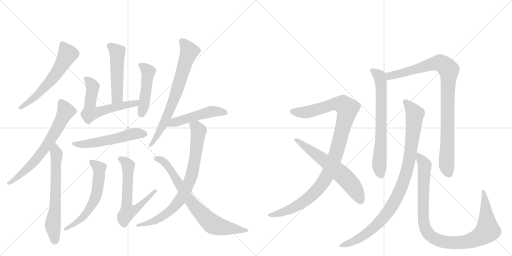
t = 0.00 s
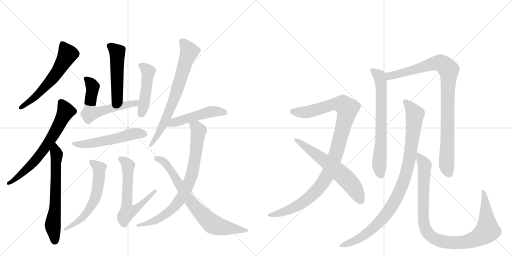
t = 3.11 s
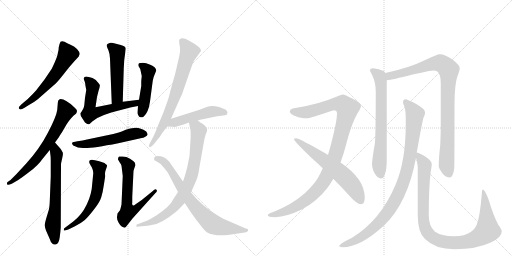
t = 6.22 s
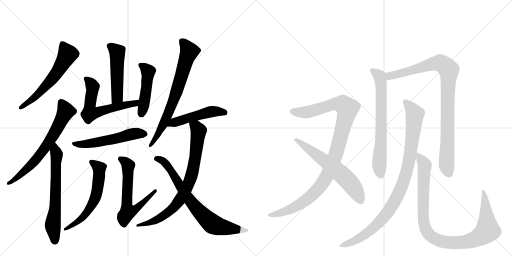
t = 9.33 s
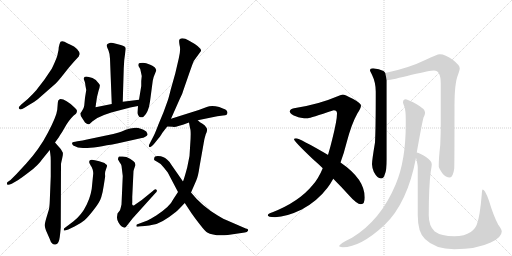
t = 12.43 s
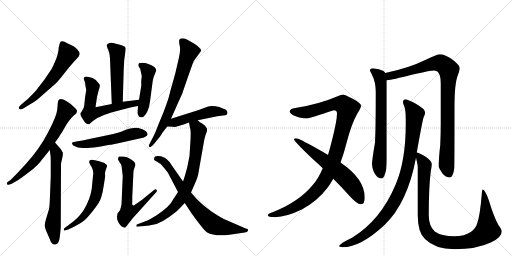
t = 15.54 s

The animated SVG that drew these frames (rendered in a browser with its animation timeline set to each time). Animation: 19 CSS @keyframes rules; one cycle of 15.54 s.

<svg version="1.1" viewBox="0 0 2048 1024" xmlns="http://www.w3.org/2000/svg">
  <g stroke="lightgray" stroke-dasharray="1,1" stroke-width="1" transform="scale(4, 4)">
    <line x1="0" y1="0" x2="256" y2="256"></line>
    <line x1="256" y1="0" x2="0" y2="256"></line>
    <line x1="128" y1="0" x2="128" y2="256"></line>
    <line x1="0" y1="128" x2="256" y2="128"></line>
    <line x1="256" y1="0" x2="512" y2="256"></line>
    <line x1="512" y1="0" x2="256" y2="256"></line>
    <line x1="384" y1="0" x2="384" y2="256"></line>
    <line x1="256" y1="128" x2="512" y2="128"></line>
  </g>
<g transform="scale(1, -1) translate(0, -850)">
   <style type="text/css">
    @keyframes keyframes0 {
      from {
       stroke: black;
       stroke-dashoffset: 591;
       stroke-width: 128;
       }
       66% {
       animation-timing-function: step-end;
       stroke: black;
       stroke-dashoffset: 0;
       stroke-width: 128;
       }
       to {
       stroke: black;
       stroke-width: 1024;
       }
       }
       #make-me-a-hanzi-animation-0 {
         animation: keyframes0 0.730957s both;
         animation-delay: 0.000000s;
         animation-timing-function: linear;
       }
    @keyframes keyframes1 {
      from {
       stroke: black;
       stroke-dashoffset: 671;
       stroke-width: 128;
       }
       69% {
       animation-timing-function: step-end;
       stroke: black;
       stroke-dashoffset: 0;
       stroke-width: 128;
       }
       to {
       stroke: black;
       stroke-width: 1024;
       }
       }
       #make-me-a-hanzi-animation-1 {
         animation: keyframes1 0.796061s both;
         animation-delay: 0.730957s;
         animation-timing-function: linear;
       }
    @keyframes keyframes2 {
      from {
       stroke: black;
       stroke-dashoffset: 646;
       stroke-width: 128;
       }
       68% {
       animation-timing-function: step-end;
       stroke: black;
       stroke-dashoffset: 0;
       stroke-width: 128;
       }
       to {
       stroke: black;
       stroke-width: 1024;
       }
       }
       #make-me-a-hanzi-animation-2 {
         animation: keyframes2 0.775716s both;
         animation-delay: 1.527018s;
         animation-timing-function: linear;
       }
    @keyframes keyframes3 {
      from {
       stroke: black;
       stroke-dashoffset: 500;
       stroke-width: 128;
       }
       62% {
       animation-timing-function: step-end;
       stroke: black;
       stroke-dashoffset: 0;
       stroke-width: 128;
       }
       to {
       stroke: black;
       stroke-width: 1024;
       }
       }
       #make-me-a-hanzi-animation-3 {
         animation: keyframes3 0.656901s both;
         animation-delay: 2.302734s;
         animation-timing-function: linear;
       }
    @keyframes keyframes4 {
      from {
       stroke: black;
       stroke-dashoffset: 600;
       stroke-width: 128;
       }
       66% {
       animation-timing-function: step-end;
       stroke: black;
       stroke-dashoffset: 0;
       stroke-width: 128;
       }
       to {
       stroke: black;
       stroke-width: 1024;
       }
       }
       #make-me-a-hanzi-animation-4 {
         animation: keyframes4 0.738281s both;
         animation-delay: 2.959635s;
         animation-timing-function: linear;
       }
    @keyframes keyframes5 {
      from {
       stroke: black;
       stroke-dashoffset: 468;
       stroke-width: 128;
       }
       60% {
       animation-timing-function: step-end;
       stroke: black;
       stroke-dashoffset: 0;
       stroke-width: 128;
       }
       to {
       stroke: black;
       stroke-width: 1024;
       }
       }
       #make-me-a-hanzi-animation-5 {
         animation: keyframes5 0.630859s both;
         animation-delay: 3.697917s;
         animation-timing-function: linear;
       }
    @keyframes keyframes6 {
      from {
       stroke: black;
       stroke-dashoffset: 546;
       stroke-width: 128;
       }
       64% {
       animation-timing-function: step-end;
       stroke: black;
       stroke-dashoffset: 0;
       stroke-width: 128;
       }
       to {
       stroke: black;
       stroke-width: 1024;
       }
       }
       #make-me-a-hanzi-animation-6 {
         animation: keyframes6 0.694336s both;
         animation-delay: 4.328776s;
         animation-timing-function: linear;
       }
    @keyframes keyframes7 {
      from {
       stroke: black;
       stroke-dashoffset: 598;
       stroke-width: 128;
       }
       66% {
       animation-timing-function: step-end;
       stroke: black;
       stroke-dashoffset: 0;
       stroke-width: 128;
       }
       to {
       stroke: black;
       stroke-width: 1024;
       }
       }
       #make-me-a-hanzi-animation-7 {
         animation: keyframes7 0.736654s both;
         animation-delay: 5.023112s;
         animation-timing-function: linear;
       }
    @keyframes keyframes8 {
      from {
       stroke: black;
       stroke-dashoffset: 622;
       stroke-width: 128;
       }
       67% {
       animation-timing-function: step-end;
       stroke: black;
       stroke-dashoffset: 0;
       stroke-width: 128;
       }
       to {
       stroke: black;
       stroke-width: 1024;
       }
       }
       #make-me-a-hanzi-animation-8 {
         animation: keyframes8 0.756185s both;
         animation-delay: 5.759766s;
         animation-timing-function: linear;
       }
    @keyframes keyframes9 {
      from {
       stroke: black;
       stroke-dashoffset: 719;
       stroke-width: 128;
       }
       70% {
       animation-timing-function: step-end;
       stroke: black;
       stroke-dashoffset: 0;
       stroke-width: 128;
       }
       to {
       stroke: black;
       stroke-width: 1024;
       }
       }
       #make-me-a-hanzi-animation-9 {
         animation: keyframes9 0.835124s both;
         animation-delay: 6.515951s;
         animation-timing-function: linear;
       }
    @keyframes keyframes10 {
      from {
       stroke: black;
       stroke-dashoffset: 490;
       stroke-width: 128;
       }
       61% {
       animation-timing-function: step-end;
       stroke: black;
       stroke-dashoffset: 0;
       stroke-width: 128;
       }
       to {
       stroke: black;
       stroke-width: 1024;
       }
       }
       #make-me-a-hanzi-animation-10 {
         animation: keyframes10 0.648763s both;
         animation-delay: 7.351074s;
         animation-timing-function: linear;
       }
    @keyframes keyframes11 {
      from {
       stroke: black;
       stroke-dashoffset: 792;
       stroke-width: 128;
       }
       72% {
       animation-timing-function: step-end;
       stroke: black;
       stroke-dashoffset: 0;
       stroke-width: 128;
       }
       to {
       stroke: black;
       stroke-width: 1024;
       }
       }
       #make-me-a-hanzi-animation-11 {
         animation: keyframes11 0.894531s both;
         animation-delay: 7.999837s;
         animation-timing-function: linear;
       }
    @keyframes keyframes12 {
      from {
       stroke: black;
       stroke-dashoffset: 740;
       stroke-width: 128;
       }
       71% {
       animation-timing-function: step-end;
       stroke: black;
       stroke-dashoffset: 0;
       stroke-width: 128;
       }
       to {
       stroke: black;
       stroke-width: 1024;
       }
       }
       #make-me-a-hanzi-animation-12 {
         animation: keyframes12 0.852214s both;
         animation-delay: 8.894368s;
         animation-timing-function: linear;
       }
    @keyframes keyframes13 {
      from {
       stroke: black;
       stroke-dashoffset: 1059;
       stroke-width: 128;
       }
       78% {
       animation-timing-function: step-end;
       stroke: black;
       stroke-dashoffset: 0;
       stroke-width: 128;
       }
       to {
       stroke: black;
       stroke-width: 1024;
       }
       }
       #make-me-a-hanzi-animation-13 {
         animation: keyframes13 1.111816s both;
         animation-delay: 9.746582s;
         animation-timing-function: linear;
       }
    @keyframes keyframes14 {
      from {
       stroke: black;
       stroke-dashoffset: 620;
       stroke-width: 128;
       }
       67% {
       animation-timing-function: step-end;
       stroke: black;
       stroke-dashoffset: 0;
       stroke-width: 128;
       }
       to {
       stroke: black;
       stroke-width: 1024;
       }
       }
       #make-me-a-hanzi-animation-14 {
         animation: keyframes14 0.754557s both;
         animation-delay: 10.858398s;
         animation-timing-function: linear;
       }
    @keyframes keyframes15 {
      from {
       stroke: black;
       stroke-dashoffset: 689;
       stroke-width: 128;
       }
       69% {
       animation-timing-function: step-end;
       stroke: black;
       stroke-dashoffset: 0;
       stroke-width: 128;
       }
       to {
       stroke: black;
       stroke-width: 1024;
       }
       }
       #make-me-a-hanzi-animation-15 {
         animation: keyframes15 0.810710s both;
         animation-delay: 11.612956s;
         animation-timing-function: linear;
       }
    @keyframes keyframes16 {
      from {
       stroke: black;
       stroke-dashoffset: 938;
       stroke-width: 128;
       }
       75% {
       animation-timing-function: step-end;
       stroke: black;
       stroke-dashoffset: 0;
       stroke-width: 128;
       }
       to {
       stroke: black;
       stroke-width: 1024;
       }
       }
       #make-me-a-hanzi-animation-16 {
         animation: keyframes16 1.013346s both;
         animation-delay: 12.423665s;
         animation-timing-function: linear;
       }
    @keyframes keyframes17 {
      from {
       stroke: black;
       stroke-dashoffset: 965;
       stroke-width: 128;
       }
       76% {
       animation-timing-function: step-end;
       stroke: black;
       stroke-dashoffset: 0;
       stroke-width: 128;
       }
       to {
       stroke: black;
       stroke-width: 1024;
       }
       }
       #make-me-a-hanzi-animation-17 {
         animation: keyframes17 1.035319s both;
         animation-delay: 13.437012s;
         animation-timing-function: linear;
       }
    @keyframes keyframes18 {
      from {
       stroke: black;
       stroke-dashoffset: 1005;
       stroke-width: 128;
       }
       77% {
       animation-timing-function: step-end;
       stroke: black;
       stroke-dashoffset: 0;
       stroke-width: 128;
       }
       to {
       stroke: black;
       stroke-width: 1024;
       }
       }
       #make-me-a-hanzi-animation-18 {
         animation: keyframes18 1.067871s both;
         animation-delay: 14.472331s;
         animation-timing-function: linear;
       }
</style>
<path d="M 319 634 Q 319 642 308 654 Q 297 665 282 671 Q 268 677 258 683 Q 248 688 242 683 Q 238 676 235 661 Q 235 648 231 636 Q 230 626 219 601 Q 208 576 205 572 L 178 532 L 145 489 Q 132 474 111 454 L 85 432 Q 75 423 75 418 Q 78 406 98 419 L 119 432 Q 139 443 151 453 L 216 510 Q 227 519 244 540 L 275 579 Q 294 602 315 624 Q 315 626 319 634 Z" fill="lightgray"></path> 
<path d="M 231 436 L 229 411 Q 226 385 192 320 Q 158 254 104 195 L 66 154 L 42 130 L 29 121 Q 27 115 29 112 Q 32 108 47 115 L 73 130 Q 84 137 118 163 Q 153 189 169 213 L 199 250 L 220 280 L 236 302 Q 238 307 248 321 L 266 352 Q 286 383 304 395 Q 308 402 308 407 Q 307 412 298 420 Q 263 454 242 454 Q 231 453 231 436 Z" fill="lightgray"></path> 
<path d="M 199 250 L 201 236 Q 203 224 203 206 L 203 144 L 199 44 Q 198 20 195 10 L 185 -23 Q 178 -48 179 -51 Q 178 -52 184 -72 L 199 -106 Q 203 -120 209 -124 Q 215 -131 225 -127 Q 236 -123 239 -98 Q 242 -74 243 -60 L 244 194 Q 245 201 249 218 Q 253 235 251 240 L 243 254 L 220 280 C 200 302 195 280 199 250 Z" fill="lightgray"></path> 
<path d="M 491 443 L 495 577 L 497 610 L 503 655 Q 503 665 483 670 L 464 675 Q 441 682 436 677 L 430 674 Q 426 670 427 666 Q 428 662 434 648 Q 440 633 440 615 L 447 434 C 448 404 490 413 491 443 Z" fill="lightgray"></path> 
<path d="M 338 526 Q 341 519 342 506 L 345 490 L 340 459 L 337 428 Q 336 418 328 406 L 321 396 Q 321 386 331 374 L 340 360 Q 349 352 354 353 Q 359 353 369 364 Q 388 380 416 390 L 445 400 L 521 420 L 552 426 C 581 432 586 455 556 451 L 491 443 L 447 434 L 382 421 L 388 462 L 394 486 Q 401 508 399 510 L 397 514 Q 388 531 370 538 Q 353 544 345 544 Q 330 544 338 526 Z" fill="lightgray"></path> 
<path d="M 552 426 L 550 402 Q 549 398 552 391 Q 556 383 558 382 Q 569 379 574 383 Q 594 400 600 444 L 611 527 Q 613 541 619 553 L 625 568 Q 625 571 624 572 L 621 578 Q 620 582 601 591 Q 583 599 572 599 L 561 598 Q 554 599 554 592 Q 553 590 555 584 L 561 574 L 567 546 L 565 526 L 565 506 L 556 451 L 552 426 Z" fill="lightgray"></path> 
<path d="M 473 277 L 567 298 Q 573 298 581 303 Q 589 307 590 311 Q 591 314 585 324 Q 556 343 535 338 Q 522 338 503 331 Q 485 323 475 320 L 453 314 L 348 292 Q 332 287 310 285 Q 289 282 288 278 Q 288 273 293 268 Q 311 258 332 258 Q 361 255 473 277 Z" fill="lightgray"></path> 
<path d="M 415 108 L 420 140 Q 421 143 420 154 Q 420 164 423 170 L 427 182 Q 428 183 428 187 Q 429 191 423 193 Q 424 194 422 194 L 418 198 L 397 205 Q 357 217 357 205 L 357 202 Q 356 199 360 193 L 367 181 L 371 171 Q 373 163 373 156 L 369 116 Q 367 73 347 32 Q 327 -10 293 -36 L 256 -64 Q 255 -68 255 -71 Q 255 -75 273 -68 L 298 -56 Q 324 -43 338 -31 Q 352 -19 375 11 Q 399 41 405 61 Q 411 80 415 108 Z" fill="lightgray"></path> 
<path d="M 529 40 L 529 63 L 534 166 Q 536 174 539 182 Q 543 190 539 200 Q 534 206 520 215 Q 506 224 490 224 L 476 224 Q 476 223 474 221 Q 472 218 472 212 L 479 200 Q 485 192 486 187 L 491 146 L 486 32 Q 482 14 480 9 L 470 -4 L 468 -18 Q 467 -27 474 -40 Q 482 -54 487 -56 L 493 -59 Q 498 -64 505 -56 L 530 -24 L 621 77 Q 631 86 626 91 Q 621 96 610 85 L 567 50 L 541 32 Q 536 27 533 28 Q 527 28 529 40 Z" fill="lightgray"></path> 
<path d="M 684 375 L 719 454 Q 731 479 731 482 L 756 554 Q 772 600 775 606 L 804 646 Q 807 660 755 688 Q 729 703 718 692 Q 715 689 718 671 Q 724 651 715 616 L 701 556 L 683 492 Q 673 452 671 448 L 654 401 L 634 353 Q 622 321 615 307 L 598 274 Q 593 265 598 262 Q 603 259 615 273 L 628 289 Q 642 306 646 313 Q 650 320 669 344 L 684 375 Z" fill="lightgray"></path> 
<path d="M 791 369 L 869 385 L 892 388 Q 894 389 901 389 Q 908 389 909 396 Q 911 398 909 403 Q 908 408 903 411 Q 898 414 877 422 Q 846 431 827 422 L 795 410 L 684 375 C 655 366 639 345 669 344 L 691 343 Q 700 339 756 360 L 791 369 Z" fill="lightgray"></path> 
<path d="M 712 82 L 693 53 Q 681 25 625 -12 Q 599 -28 590 -32 L 547 -48 Q 545 -53 545 -55 Q 546 -58 556 -56 L 579 -54 Q 599 -52 611 -49 Q 645 -45 703 2 Q 713 10 739 38 L 764 80 L 785 128 Q 793 146 798 183 L 815 279 Q 817 294 823 313 Q 833 332 825 340 Q 821 348 810 355 Q 799 361 791 369 C 768 388 751 390 756 360 L 760 338 Q 765 328 761 274 Q 761 225 749 181 Q 737 136 732 124 L 712 82 Z" fill="lightgray"></path> 
<path d="M 617 217 Q 615 212 618 209 L 630 202 Q 643 197 656 179 L 671 160 L 712 82 L 739 38 L 766 -3 Q 782 -26 802 -51 Q 822 -77 829 -80 Q 854 -95 911 -90 L 979 -80 Q 989 -80 992 -73 Q 995 -66 983 -64 L 907 -31 Q 901 -30 871 -12 Q 807 26 764 80 L 732 124 L 684 193 Q 681 201 668 212 Q 661 220 652 222 Q 645 226 631 226 Q 617 226 617 217 Z" fill="lightgray"></path> 
<path d="M 1371 472 Q 1362 471 1348 464 Q 1274 432 1176 417 Q 1159 413 1159 404 Q 1161 392 1186 384 Q 1198 377 1232 377 Q 1240 378 1335 409 Q 1348 409 1348 396 Q 1348 368 1329 293 Q 1321 260 1312 230 L 1291 177 Q 1273 134 1250 109 Q 1196 43 1090 1 Q 1071 -5 1071 -11 Q 1071 -18 1100 -19 Q 1147 -17 1207 12 Q 1269 45 1310 99 Q 1322 115 1333 135 L 1362 200 Q 1375 234 1386 278 Q 1406 355 1430 397 Q 1444 418 1444 428 Q 1444 437 1411 455 Q 1378 472 1371 472 Z" fill="lightgray"></path> 
<path d="M 1312 230 L 1311 231 Q 1198 297 1184 297 Q 1176 297 1176 293 Q 1176 285 1252 213 Q 1273 195 1291 177 L 1333 135 Q 1368 100 1393 72 Q 1427 33 1444 33 Q 1459 33 1459 60 Q 1459 134 1362 200 L 1312 230 Z" fill="lightgray"></path> 
<path d="M 1492 577 Q 1480 577 1480 568 Q 1480 566 1488 551 Q 1503 520 1503 484 Q 1503 334 1500 280 Q 1488 209 1488 193 Q 1488 182 1495 163 Q 1509 136 1524 136 Q 1535 136 1539 152 Q 1547 169 1547 213 L 1547 529 L 1541 558 Q 1539 563 1534 566 Q 1517 575 1492 577 Z" fill="lightgray"></path> 
<path d="M 1547 529 Q 1570 531 1647 551 Q 1721 568 1736 568 Q 1763 568 1763 516 L 1763 353 Q 1763 315 1761 270 Q 1755 220 1755 184 Q 1755 178 1770 156 Q 1783 140 1799 140 Q 1812 140 1817 176 Q 1818 204 1818 427 Q 1818 517 1832 551 Q 1839 571 1839 577 Q 1839 589 1812 610 Q 1781 633 1759 633 Q 1749 633 1701 610 Q 1636 578 1541 558 C 1512 552 1517 524 1547 529 Z" fill="lightgray"></path> 
<path d="M 1623 453 Q 1612 453 1612 440 Q 1612 437 1618 422 Q 1623 407 1623 373 L 1623 352 Q 1623 208 1583 113 Q 1523 -31 1408 -101 Q 1356 -126 1356 -135 Q 1364 -139 1371 -139 Q 1442 -139 1538 -50 Q 1630 38 1664 219 L 1667 240 Q 1688 358 1694 380 Q 1700 391 1700 397 L 1700 401 Q 1700 414 1665 434 Q 1633 451 1623 453 Z" fill="lightgray"></path> 
<path d="M 1664 219 Q 1671 191 1671 180 L 1671 -11 Q 1671 -80 1700 -106 Q 1741 -147 1817 -147 Q 1906 -147 1963 -120 Q 2007 -100 2007 -76 Q 2007 -68 1993 -49 Q 1973 -11 1956 47 Q 1940 92 1931 92 Q 1928 92 1927 72 Q 1920 -13 1908 -46 Q 1902 -65 1883 -78 Q 1859 -95 1817 -95 Q 1765 -95 1739 -76 Q 1715 -54 1715 -11 Q 1715 103 1723 164 Q 1727 186 1727 193 Q 1727 206 1704 222 Q 1680 238 1667 240 C 1659 243 1659 243 1664 219 Z" fill="lightgray"></path> 
      <clipPath id="make-me-a-hanzi-clip-0">
      <path d="M 319 634 Q 319 642 308 654 Q 297 665 282 671 Q 268 677 258 683 Q 248 688 242 683 Q 238 676 235 661 Q 235 648 231 636 Q 230 626 219 601 Q 208 576 205 572 L 178 532 L 145 489 Q 132 474 111 454 L 85 432 Q 75 423 75 418 Q 78 406 98 419 L 119 432 Q 139 443 151 453 L 216 510 Q 227 519 244 540 L 275 579 Q 294 602 315 624 Q 315 626 319 634 Z" fill="lightgray"></path>
      </clipPath>
      <path clip-path="url(#make-me-a-hanzi-clip-0)" d="M 249 675 L 270 633 L 234 570 L 158 478 L 82 419 " fill="none" id="make-me-a-hanzi-animation-0" stroke-dasharray="463 926" stroke-linecap="round"></path>

      <clipPath id="make-me-a-hanzi-clip-1">
      <path d="M 231 436 L 229 411 Q 226 385 192 320 Q 158 254 104 195 L 66 154 L 42 130 L 29 121 Q 27 115 29 112 Q 32 108 47 115 L 73 130 Q 84 137 118 163 Q 153 189 169 213 L 199 250 L 220 280 L 236 302 Q 238 307 248 321 L 266 352 Q 286 383 304 395 Q 308 402 308 407 Q 307 412 298 420 Q 263 454 242 454 Q 231 453 231 436 Z" fill="lightgray"></path>
      </clipPath>
      <path clip-path="url(#make-me-a-hanzi-clip-1)" d="M 245 441 L 263 405 L 179 256 L 126 191 L 50 124 L 33 117 " fill="none" id="make-me-a-hanzi-animation-1" stroke-dasharray="543 1086" stroke-linecap="round"></path>

      <clipPath id="make-me-a-hanzi-clip-2">
      <path d="M 199 250 L 201 236 Q 203 224 203 206 L 203 144 L 199 44 Q 198 20 195 10 L 185 -23 Q 178 -48 179 -51 Q 178 -52 184 -72 L 199 -106 Q 203 -120 209 -124 Q 215 -131 225 -127 Q 236 -123 239 -98 Q 242 -74 243 -60 L 244 194 Q 245 201 249 218 Q 253 235 251 240 L 243 254 L 220 280 C 200 302 195 280 199 250 Z" fill="lightgray"></path>
      </clipPath>
      <path clip-path="url(#make-me-a-hanzi-clip-2)" d="M 220 272 L 227 229 L 222 43 L 211 -56 L 219 -116 " fill="none" id="make-me-a-hanzi-animation-2" stroke-dasharray="518 1036" stroke-linecap="round"></path>

      <clipPath id="make-me-a-hanzi-clip-3">
      <path d="M 491 443 L 495 577 L 497 610 L 503 655 Q 503 665 483 670 L 464 675 Q 441 682 436 677 L 430 674 Q 426 670 427 666 Q 428 662 434 648 Q 440 633 440 615 L 447 434 C 448 404 490 413 491 443 Z" fill="lightgray"></path>
      </clipPath>
      <path clip-path="url(#make-me-a-hanzi-clip-3)" d="M 437 667 L 469 637 L 469 462 L 453 442 " fill="none" id="make-me-a-hanzi-animation-3" stroke-dasharray="372 744" stroke-linecap="round"></path>

      <clipPath id="make-me-a-hanzi-clip-4">
      <path d="M 338 526 Q 341 519 342 506 L 345 490 L 340 459 L 337 428 Q 336 418 328 406 L 321 396 Q 321 386 331 374 L 340 360 Q 349 352 354 353 Q 359 353 369 364 Q 388 380 416 390 L 445 400 L 521 420 L 552 426 C 581 432 586 455 556 451 L 491 443 L 447 434 L 382 421 L 388 462 L 394 486 Q 401 508 399 510 L 397 514 Q 388 531 370 538 Q 353 544 345 544 Q 330 544 338 526 Z" fill="lightgray"></path>
      </clipPath>
      <path clip-path="url(#make-me-a-hanzi-clip-4)" d="M 344 534 L 371 504 L 360 398 L 538 437 L 550 446 " fill="none" id="make-me-a-hanzi-animation-4" stroke-dasharray="472 944" stroke-linecap="round"></path>

      <clipPath id="make-me-a-hanzi-clip-5">
      <path d="M 552 426 L 550 402 Q 549 398 552 391 Q 556 383 558 382 Q 569 379 574 383 Q 594 400 600 444 L 611 527 Q 613 541 619 553 L 625 568 Q 625 571 624 572 L 621 578 Q 620 582 601 591 Q 583 599 572 599 L 561 598 Q 554 599 554 592 Q 553 590 555 584 L 561 574 L 567 546 L 565 526 L 565 506 L 556 451 L 552 426 Z" fill="lightgray"></path>
      </clipPath>
      <path clip-path="url(#make-me-a-hanzi-clip-5)" d="M 563 589 L 592 564 L 575 426 L 564 393 " fill="none" id="make-me-a-hanzi-animation-5" stroke-dasharray="340 680" stroke-linecap="round"></path>

      <clipPath id="make-me-a-hanzi-clip-6">
      <path d="M 473 277 L 567 298 Q 573 298 581 303 Q 589 307 590 311 Q 591 314 585 324 Q 556 343 535 338 Q 522 338 503 331 Q 485 323 475 320 L 453 314 L 348 292 Q 332 287 310 285 Q 289 282 288 278 Q 288 273 293 268 Q 311 258 332 258 Q 361 255 473 277 Z" fill="lightgray"></path>
      </clipPath>
      <path clip-path="url(#make-me-a-hanzi-clip-6)" d="M 294 275 L 354 275 L 458 293 L 548 317 L 579 314 " fill="none" id="make-me-a-hanzi-animation-6" stroke-dasharray="418 836" stroke-linecap="round"></path>

      <clipPath id="make-me-a-hanzi-clip-7">
      <path d="M 415 108 L 420 140 Q 421 143 420 154 Q 420 164 423 170 L 427 182 Q 428 183 428 187 Q 429 191 423 193 Q 424 194 422 194 L 418 198 L 397 205 Q 357 217 357 205 L 357 202 Q 356 199 360 193 L 367 181 L 371 171 Q 373 163 373 156 L 369 116 Q 367 73 347 32 Q 327 -10 293 -36 L 256 -64 Q 255 -68 255 -71 Q 255 -75 273 -68 L 298 -56 Q 324 -43 338 -31 Q 352 -19 375 11 Q 399 41 405 61 Q 411 80 415 108 Z" fill="lightgray"></path>
      </clipPath>
      <path clip-path="url(#make-me-a-hanzi-clip-7)" d="M 364 204 L 397 174 L 383 64 L 357 14 L 325 -25 L 258 -68 " fill="none" id="make-me-a-hanzi-animation-7" stroke-dasharray="470 940" stroke-linecap="round"></path>

      <clipPath id="make-me-a-hanzi-clip-8">
      <path d="M 529 40 L 529 63 L 534 166 Q 536 174 539 182 Q 543 190 539 200 Q 534 206 520 215 Q 506 224 490 224 L 476 224 Q 476 223 474 221 Q 472 218 472 212 L 479 200 Q 485 192 486 187 L 491 146 L 486 32 Q 482 14 480 9 L 470 -4 L 468 -18 Q 467 -27 474 -40 Q 482 -54 487 -56 L 493 -59 Q 498 -64 505 -56 L 530 -24 L 621 77 Q 631 86 626 91 Q 621 96 610 85 L 567 50 L 541 32 Q 536 27 533 28 Q 527 28 529 40 Z" fill="lightgray"></path>
      </clipPath>
      <path clip-path="url(#make-me-a-hanzi-clip-8)" d="M 483 217 L 513 187 L 507 52 L 512 3 L 544 15 L 622 85 " fill="none" id="make-me-a-hanzi-animation-8" stroke-dasharray="494 988" stroke-linecap="round"></path>

      <clipPath id="make-me-a-hanzi-clip-9">
      <path d="M 684 375 L 719 454 Q 731 479 731 482 L 756 554 Q 772 600 775 606 L 804 646 Q 807 660 755 688 Q 729 703 718 692 Q 715 689 718 671 Q 724 651 715 616 L 701 556 L 683 492 Q 673 452 671 448 L 654 401 L 634 353 Q 622 321 615 307 L 598 274 Q 593 265 598 262 Q 603 259 615 273 L 628 289 Q 642 306 646 313 Q 650 320 669 344 L 684 375 Z" fill="lightgray"></path>
      </clipPath>
      <path clip-path="url(#make-me-a-hanzi-clip-9)" d="M 726 687 L 757 642 L 692 442 L 651 347 L 627 302 L 600 268 " fill="none" id="make-me-a-hanzi-animation-9" stroke-dasharray="591 1182" stroke-linecap="round"></path>

      <clipPath id="make-me-a-hanzi-clip-10">
      <path d="M 791 369 L 869 385 L 892 388 Q 894 389 901 389 Q 908 389 909 396 Q 911 398 909 403 Q 908 408 903 411 Q 898 414 877 422 Q 846 431 827 422 L 795 410 L 684 375 C 655 366 639 345 669 344 L 691 343 Q 700 339 756 360 L 791 369 Z" fill="lightgray"></path>
      </clipPath>
      <path clip-path="url(#make-me-a-hanzi-clip-10)" d="M 675 348 L 696 360 L 845 404 L 899 400 " fill="none" id="make-me-a-hanzi-animation-10" stroke-dasharray="362 724" stroke-linecap="round"></path>

      <clipPath id="make-me-a-hanzi-clip-11">
      <path d="M 712 82 L 693 53 Q 681 25 625 -12 Q 599 -28 590 -32 L 547 -48 Q 545 -53 545 -55 Q 546 -58 556 -56 L 579 -54 Q 599 -52 611 -49 Q 645 -45 703 2 Q 713 10 739 38 L 764 80 L 785 128 Q 793 146 798 183 L 815 279 Q 817 294 823 313 Q 833 332 825 340 Q 821 348 810 355 Q 799 361 791 369 C 768 388 751 390 756 360 L 760 338 Q 765 328 761 274 Q 761 225 749 181 Q 737 136 732 124 L 712 82 Z" fill="lightgray"></path>
      </clipPath>
      <path clip-path="url(#make-me-a-hanzi-clip-11)" d="M 763 356 L 785 342 L 794 327 L 774 178 L 741 87 L 707 34 L 670 -3 L 604 -39 L 551 -53 " fill="none" id="make-me-a-hanzi-animation-11" stroke-dasharray="664 1328" stroke-linecap="round"></path>

      <clipPath id="make-me-a-hanzi-clip-12">
      <path d="M 617 217 Q 615 212 618 209 L 630 202 Q 643 197 656 179 L 671 160 L 712 82 L 739 38 L 766 -3 Q 782 -26 802 -51 Q 822 -77 829 -80 Q 854 -95 911 -90 L 979 -80 Q 989 -80 992 -73 Q 995 -66 983 -64 L 907 -31 Q 901 -30 871 -12 Q 807 26 764 80 L 732 124 L 684 193 Q 681 201 668 212 Q 661 220 652 222 Q 645 226 631 226 Q 617 226 617 217 Z" fill="lightgray"></path>
      </clipPath>
      <path clip-path="url(#make-me-a-hanzi-clip-12)" d="M 628 216 L 651 207 L 664 194 L 777 26 L 847 -44 L 885 -58 L 983 -73 " fill="none" id="make-me-a-hanzi-animation-12" stroke-dasharray="612 1224" stroke-linecap="round"></path>

      <clipPath id="make-me-a-hanzi-clip-13">
      <path d="M 1371 472 Q 1362 471 1348 464 Q 1274 432 1176 417 Q 1159 413 1159 404 Q 1161 392 1186 384 Q 1198 377 1232 377 Q 1240 378 1335 409 Q 1348 409 1348 396 Q 1348 368 1329 293 Q 1321 260 1312 230 L 1291 177 Q 1273 134 1250 109 Q 1196 43 1090 1 Q 1071 -5 1071 -11 Q 1071 -18 1100 -19 Q 1147 -17 1207 12 Q 1269 45 1310 99 Q 1322 115 1333 135 L 1362 200 Q 1375 234 1386 278 Q 1406 355 1430 397 Q 1444 418 1444 428 Q 1444 437 1411 455 Q 1378 472 1371 472 Z" fill="lightgray"></path>
      </clipPath>
      <path clip-path="url(#make-me-a-hanzi-clip-13)" d="M 1168 404 L 1229 401 L 1353 435 L 1371 433 L 1389 412 L 1341 227 L 1311 153 L 1285 110 L 1248 69 L 1190 27 L 1132 1 L 1077 -11 " fill="none" id="make-me-a-hanzi-animation-13" stroke-dasharray="931 1862" stroke-linecap="round"></path>

      <clipPath id="make-me-a-hanzi-clip-14">
      <path d="M 1312 230 L 1311 231 Q 1198 297 1184 297 Q 1176 297 1176 293 Q 1176 285 1252 213 Q 1273 195 1291 177 L 1333 135 Q 1368 100 1393 72 Q 1427 33 1444 33 Q 1459 33 1459 60 Q 1459 134 1362 200 L 1312 230 Z" fill="lightgray"></path>
      </clipPath>
      <path clip-path="url(#make-me-a-hanzi-clip-14)" d="M 1181 293 L 1287 218 L 1377 143 L 1419 93 L 1443 47 " fill="none" id="make-me-a-hanzi-animation-14" stroke-dasharray="492 984" stroke-linecap="round"></path>

      <clipPath id="make-me-a-hanzi-clip-15">
      <path d="M 1492 577 Q 1480 577 1480 568 Q 1480 566 1488 551 Q 1503 520 1503 484 Q 1503 334 1500 280 Q 1488 209 1488 193 Q 1488 182 1495 163 Q 1509 136 1524 136 Q 1535 136 1539 152 Q 1547 169 1547 213 L 1547 529 L 1541 558 Q 1539 563 1534 566 Q 1517 575 1492 577 Z" fill="lightgray"></path>
      </clipPath>
      <path clip-path="url(#make-me-a-hanzi-clip-15)" d="M 1489 568 L 1518 546 L 1524 521 L 1525 300 L 1517 195 L 1523 151 " fill="none" id="make-me-a-hanzi-animation-15" stroke-dasharray="561 1122" stroke-linecap="round"></path>

      <clipPath id="make-me-a-hanzi-clip-16">
      <path d="M 1547 529 Q 1570 531 1647 551 Q 1721 568 1736 568 Q 1763 568 1763 516 L 1763 353 Q 1763 315 1761 270 Q 1755 220 1755 184 Q 1755 178 1770 156 Q 1783 140 1799 140 Q 1812 140 1817 176 Q 1818 204 1818 427 Q 1818 517 1832 551 Q 1839 571 1839 577 Q 1839 589 1812 610 Q 1781 633 1759 633 Q 1749 633 1701 610 Q 1636 578 1541 558 C 1512 552 1517 524 1547 529 Z" fill="lightgray"></path>
      </clipPath>
      <path clip-path="url(#make-me-a-hanzi-clip-16)" d="M 1550 537 L 1559 546 L 1742 597 L 1766 596 L 1795 570 L 1786 190 L 1796 155 " fill="none" id="make-me-a-hanzi-animation-16" stroke-dasharray="810 1620" stroke-linecap="round"></path>

      <clipPath id="make-me-a-hanzi-clip-17">
      <path d="M 1623 453 Q 1612 453 1612 440 Q 1612 437 1618 422 Q 1623 407 1623 373 L 1623 352 Q 1623 208 1583 113 Q 1523 -31 1408 -101 Q 1356 -126 1356 -135 Q 1364 -139 1371 -139 Q 1442 -139 1538 -50 Q 1630 38 1664 219 L 1667 240 Q 1688 358 1694 380 Q 1700 391 1700 397 L 1700 401 Q 1700 414 1665 434 Q 1633 451 1623 453 Z" fill="lightgray"></path>
      </clipPath>
      <path clip-path="url(#make-me-a-hanzi-clip-17)" d="M 1622 442 L 1655 402 L 1658 377 L 1638 214 L 1622 145 L 1599 85 L 1566 22 L 1516 -41 L 1447 -98 L 1364 -136 " fill="none" id="make-me-a-hanzi-animation-17" stroke-dasharray="837 1674" stroke-linecap="round"></path>

      <clipPath id="make-me-a-hanzi-clip-18">
      <path d="M 1664 219 Q 1671 191 1671 180 L 1671 -11 Q 1671 -80 1700 -106 Q 1741 -147 1817 -147 Q 1906 -147 1963 -120 Q 2007 -100 2007 -76 Q 2007 -68 1993 -49 Q 1973 -11 1956 47 Q 1940 92 1931 92 Q 1928 92 1927 72 Q 1920 -13 1908 -46 Q 1902 -65 1883 -78 Q 1859 -95 1817 -95 Q 1765 -95 1739 -76 Q 1715 -54 1715 -11 Q 1715 103 1723 164 Q 1727 186 1727 193 Q 1727 206 1704 222 Q 1680 238 1667 240 C 1659 243 1659 243 1664 219 Z" fill="lightgray"></path>
      </clipPath>
      <path clip-path="url(#make-me-a-hanzi-clip-18)" d="M 1671 234 L 1695 198 L 1699 177 L 1692 29 L 1697 -50 L 1709 -80 L 1731 -100 L 1778 -118 L 1857 -119 L 1899 -107 L 1940 -82 L 1950 -64 L 1941 53 L 1932 88 " fill="none" id="make-me-a-hanzi-animation-18" stroke-dasharray="877 1754" stroke-linecap="round"></path>

</g>
</svg>
